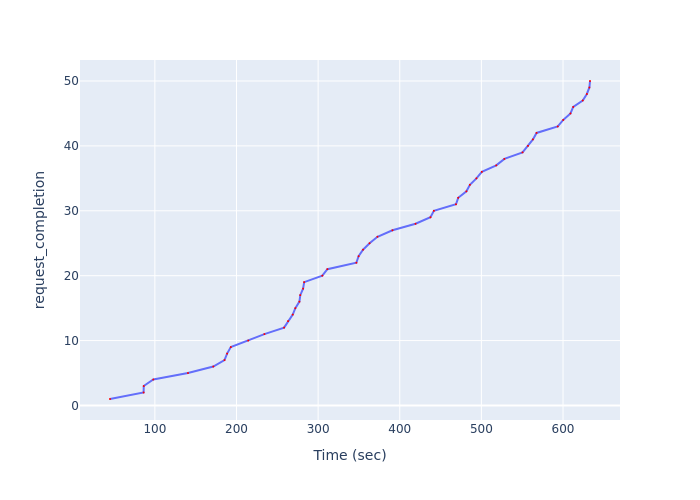

Values plotted in this chart, from the file beside it:
Time (sec), request_completion
45.04, 1
86.21, 2
86.38, 3
98.08, 4
140.6, 5
171.6, 6
185.3, 7
188.5, 8
193, 9
214.4, 10
234.2, 11
258.3, 12
263.2, 13
268.9, 14
272.1, 15
277.1, 16
278.1, 17
281.6, 18
282.9, 19
305.1, 20
311.3, 21
346.8, 22
349.6, 23
355, 24
363, 25
372.7, 26
391.1, 27
419.4, 28
437.6, 29
441.8, 30
468.9, 31
471.6, 32
481.7, 33
485.9, 34
493.9, 35
500.6, 36
518.2, 37
528.2, 38
550.4, 39
557.1, 40
563.1, 41
567.6, 42
593.6, 43
600.2, 44
609.1, 45
612.5, 46
624.2, 47
629.2, 48
632.3, 49
633.1, 50
